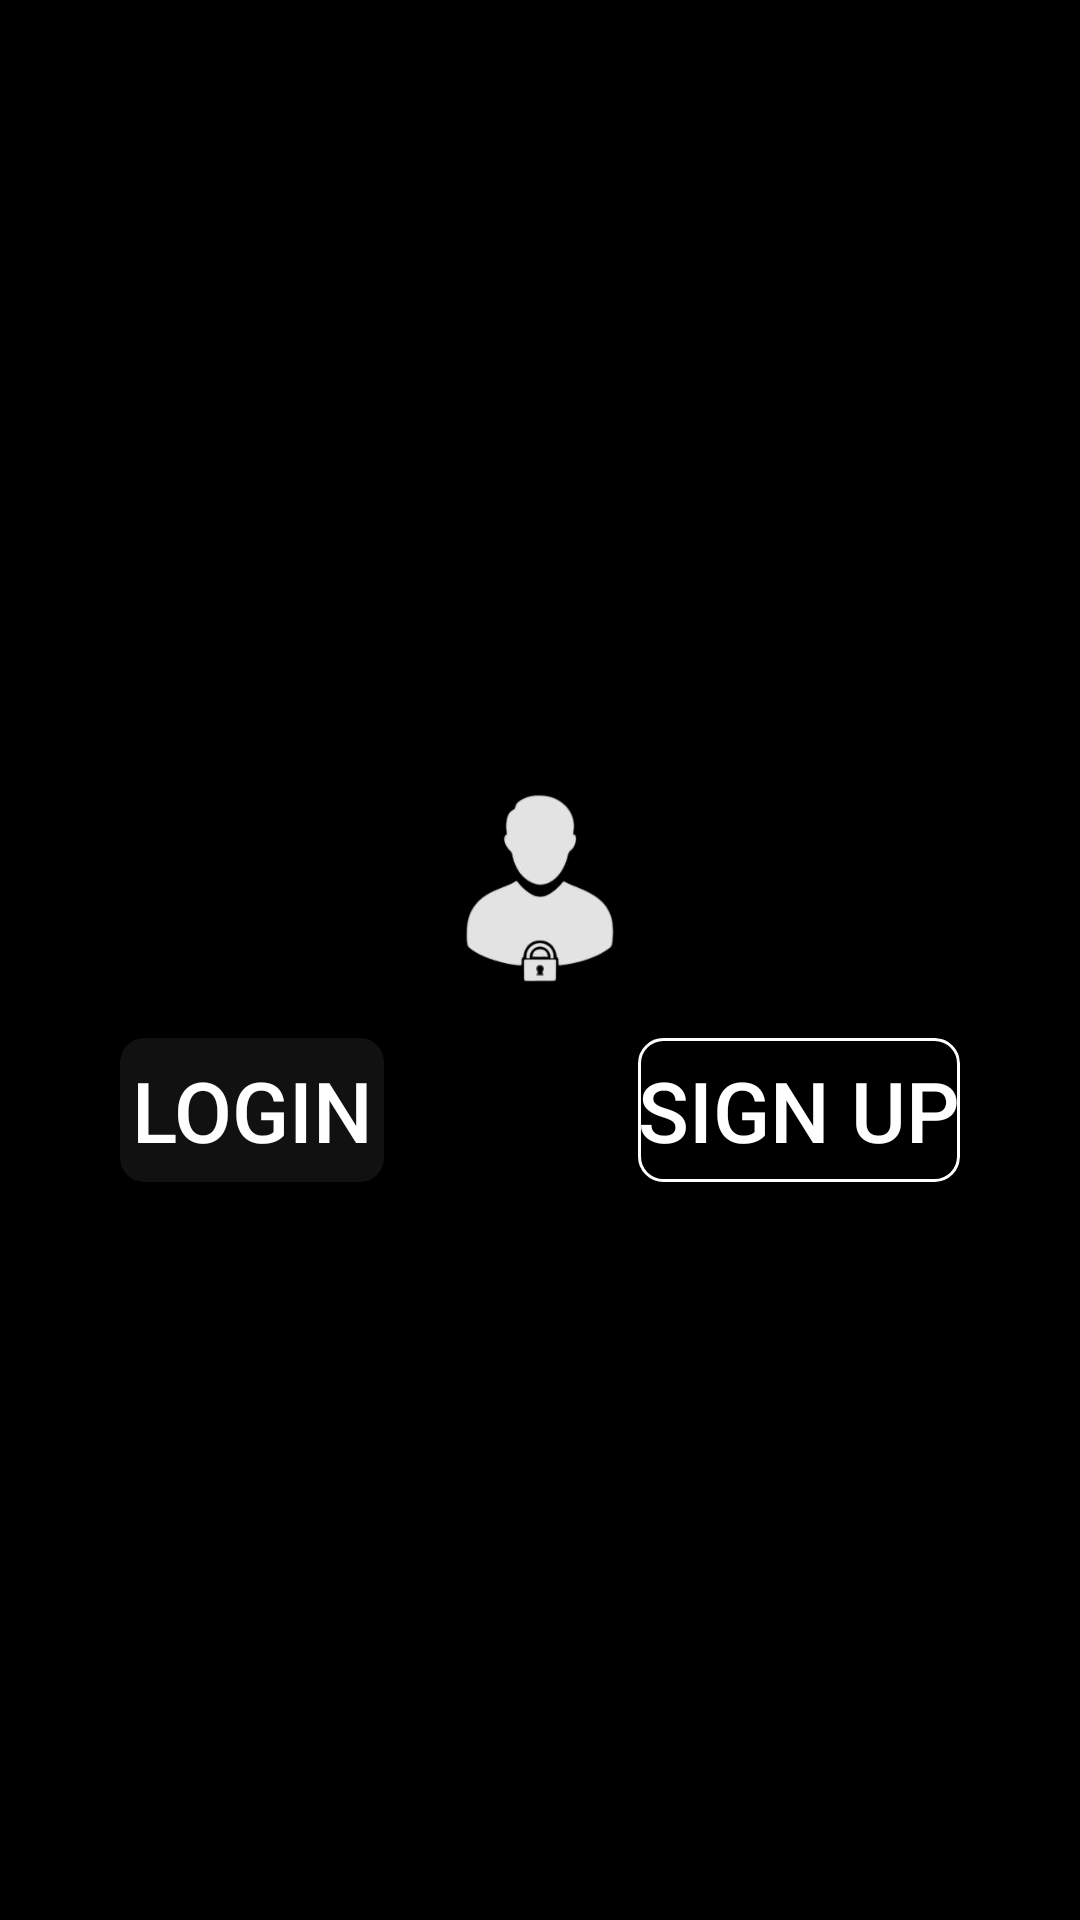

Write the Android layout XML for this screen, with the resource values it uses.
<!-- AndroidManifest.xml: application theme Theme.MobileAppEse -->
<!-- res/layout/activity_main.xml -->
<?xml version="1.0" encoding="utf-8"?>
<androidx.constraintlayout.widget.ConstraintLayout xmlns:android="http://schemas.android.com/apk/res/android"
    xmlns:app="http://schemas.android.com/apk/res-auto"
    xmlns:tools="http://schemas.android.com/tools"
    android:id="@+id/main"
    android:layout_width="match_parent"
    android:layout_height="match_parent"
    android:background="#000000"
    tools:context=".MainActivity"
    >

    <ImageView
        android:id="@+id/imageView2"
        android:layout_width="match_parent"
        android:layout_height="match_parent"
        android:alpha="0.8"
        android:contentDescription="@string/background"
        android:scaleType="centerCrop"
        android:src="@drawable/back"
        app:layout_constraintStart_toStartOf="parent"
        app:layout_constraintTop_toTopOf="parent" />
    <androidx.constraintlayout.widget.ConstraintLayout
        android:layout_width="280dp"
        android:layout_height="wrap_content"
        android:textAlignment="center"
        app:layout_constraintTop_toTopOf="parent"
        app:layout_constraintBottom_toBottomOf="parent"
        app:layout_constraintStart_toStartOf="parent"
        app:layout_constraintEnd_toEndOf="parent"
        >
        <RelativeLayout
            android:id="@+id/loginImage"
            android:layout_width="match_parent"
            android:layout_height="wrap_content"
            app:layout_constraintStart_toStartOf="parent"
            app:layout_constraintTop_toTopOf="parent"
            >
            <ImageView
                android:layout_width="wrap_content"
                android:layout_height="100dp"
                android:src="@drawable/loginimagewhite"
                />
        </RelativeLayout>
        <RelativeLayout
            android:layout_width="match_parent"
            android:layout_height="wrap_content"
            app:layout_constraintTop_toBottomOf="@+id/loginImage"
            android:id="@+id/login_text"
            app:layout_constraintStart_toStartOf="parent">

            <androidx.cardview.widget.CardView
                android:layout_width="match_parent"
                android:layout_height="wrap_content"
                app:cardBackgroundColor="@android:color/transparent"
                app:cardElevation="0dp"
                app:cardCornerRadius="8dp"
                >
                <RelativeLayout
                    android:layout_width="match_parent"
                    android:layout_height="wrap_content"
                    >
                    <Button
                        android:id="@+id/login_switch"
                        android:layout_width="wrap_content"
                        android:layout_height="wrap_content"
                        android:text="Login"
                        android:textColor="#FFFFFF"
                        android:background="@drawable/button_black"
                        android:textSize="28sp" />
                    <Button
                        android:id="@+id/signup_switch"
                        android:layout_width="wrap_content"
                        android:layout_height="wrap_content"
                        android:background="@drawable/button_background"
                        android:textSize="28sp"
                        android:textColor="#FFFFFF"
                        android:text="Sign Up"
                        android:layout_alignParentEnd="true"
                        />
                </RelativeLayout>
            </androidx.cardview.widget.CardView>
        </RelativeLayout>
        <FrameLayout
            android:id="@+id/frame"
            android:layout_width="match_parent"
            android:layout_height="wrap_content"
            app:layout_constraintTop_toBottomOf="@+id/login_text"
            app:layout_constraintStart_toStartOf="parent"
            />

    </androidx.constraintlayout.widget.ConstraintLayout>

</androidx.constraintlayout.widget.ConstraintLayout>
<!-- resources referenced by this layout -->
<resources>
  <!-- drawable button_background (drawable) -->
  <?xml version="1.0" encoding="utf-8"?>
  <shape xmlns:android="http://schemas.android.com/apk/res/android"
      android:shape="rectangle">
  
      <solid android:color="@android:color/transparent"/>
  
      <stroke
          android:width="1dp"
      android:color="#FFFFFF"/>
  
      <corners android:radius="8dp"/>
  </shape>
  <!-- drawable button_black (drawable) -->
  <shape xmlns:android="http://schemas.android.com/apk/res/android"
      android:shape="rectangle">
      <solid android:color="#111111" />
      <corners android:radius="8dp" />
  </shape>
  <!-- drawable loginimagewhite: png bitmap (drawable, 27113 bytes) -->
  <string name="background">Background</string>
  <style name="Theme.MobileAppEse" parent="Base.Theme.MobileAppEse" />
  <style name="Base.Theme.MobileAppEse" parent="Theme.Material3.DayNight.NoActionBar">
          
          
      </style>
</resources>
